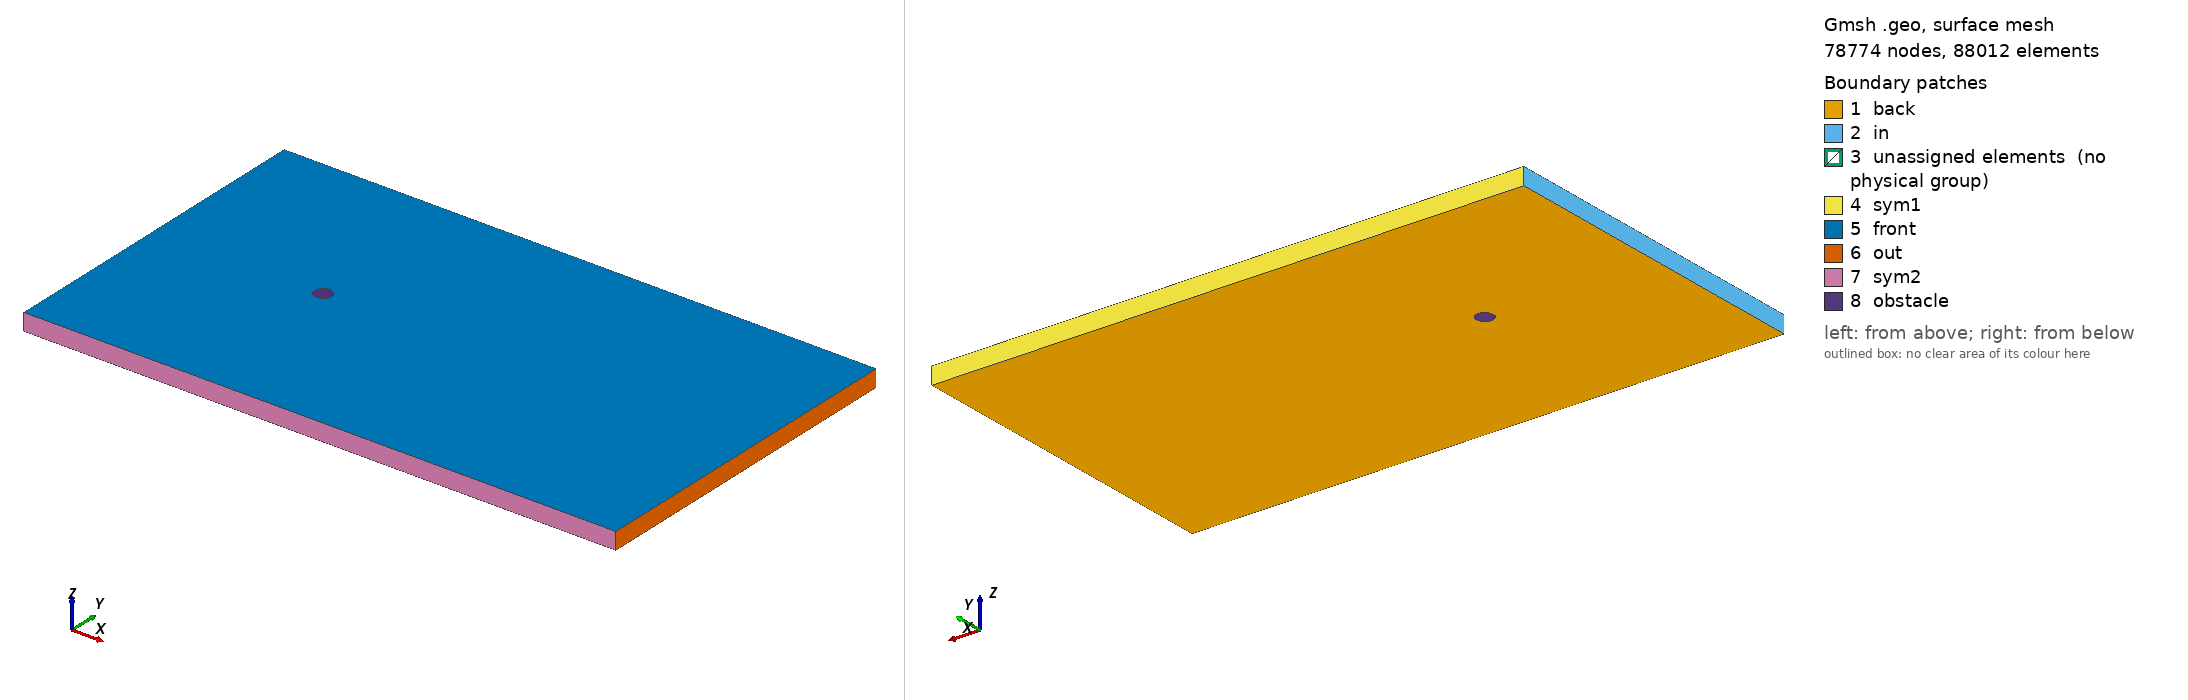

Gmsh geometry script, surface-meshed: 78774 nodes, 88012 surface elements. Boundary patches (legend numbers): 1 back, 2 in, 3 unassigned elements (no physical group), 4 sym1, 5 front, 6 out, 7 sym2, 8 obstacle. Left view from above one corner, right view from below the opposite corner. Legend entries are the model's physical surfaces; 'unassigned elements' are surfaces in no physical group. The drawing asked Gmsh for element sizes between 1% and 20% of the model's largest extent; the script's own settings can give other sizes.

=== cylinder_coarse.geo (drawn) ===
// Gmsh project created on Mon Feb 22 15:28:21 2021

// ********************  control  ********************
// Dimensions
inner_cir_rad = 0.5;
outer_cir_rad = 1.5;
xmax = 25;
xmin = -10;
ymax = 10;
ymin = -10;
zmax = 1;

// Circle Mesh Controls
Nc = 84;
Rc = 1;

// Y-direction Mesh Controls
Ny_outer = 61;
Ry_outer = 1;

Ny_inner = 21;

// X-direction Mesh Controls
Nx_outer_right = 171;
Nx_outer_left = 61;

Nx_inner = 21;

// Z-direction Mesh Controls
Nz = 1;
// ********************************************************

// ********************  points  ********************
// Outer bounds
Point(1) = {xmin, ymax, 0, 1.0};
Point(2) = {xmax, ymax, 0, 1.0};
Point(3) = {xmax, ymin, 0, 1.0};
Point(4) = {xmin, ymin, 0, 1.0};

// Outer cicular points
Point(5) = {outer_cir_rad, outer_cir_rad, 0, 1.0};
Point(6) = {-outer_cir_rad, outer_cir_rad, 0, 1.0};
Point(7) = {outer_cir_rad, -outer_cir_rad, 0, 1.0};
Point(8) = {-outer_cir_rad, -outer_cir_rad, 0, 1.0};

// Intermediate outer bounds
Point(9) = {xmin, outer_cir_rad, 0, 1.0};
Point(10) = {xmin, -outer_cir_rad, 0, 1.0};
Point(11) = {-outer_cir_rad, ymin, 0, 1.0};
Point(12) = {-outer_cir_rad, ymax, 0, 1.0};
Point(13) = {outer_cir_rad, ymax, 0, 1.0};
Point(14) = {outer_cir_rad, ymin, 0, 1.0};
Point(15) = {xmax, outer_cir_rad, 0, 1.0};
Point(16) = {xmax, -outer_cir_rad, 0, 1.0};

// Midpoint
Point(17) = {0, 0, 0, 1.0};

//  Inner points
Point(18) = {inner_cir_rad, 0, 0, 1.0};
Point(19) = {-inner_cir_rad, 0, 0, 1.0};
Point(20) = {0, inner_cir_rad, 0, 1.0};
Point(21) = {0, -inner_cir_rad, 0, 1.0};
// ********************************************************

// ********************  lines  ********************
// // Bounding box
Line(1) = {1, 9};
Line(2) = {9, 10};
Line(3) = {10, 4};
Line(4) = {4, 11};
Line(5) = {11, 14};
Line(6) = {14, 3};
Line(7) = {3, 16};
Line(8) = {16, 15};
Line(9) = {15, 2};
Line(10) = {2, 13};
Line(11) = {13, 12};
Line(12) = {12, 1};

// Cross lines
Line(13) = {9, 6};
Line(14) = {10, 8};
Line(15) = {11, 8};
Line(16) = {14, 7};
Line(17) = {16, 7};
Line(18) = {15, 5};
Line(19) = {13, 5};
Line(20) = {12, 6};

// Outer circle
Circle(21) = {6, 17, 8};
Circle(22) = {8, 17, 7};
Circle(23) = {7, 17, 5};
Circle(24) = {5, 17, 6};

// Inner lines
Circle(25) = {20, 17, 19};
Circle(26) = {19, 17, 21};
Circle(27) = {21, 17, 18};
Circle(28) = {18, 17, 20};
// ********************************************************

// ********************  Surfaces  ********************
// Outer domain
Curve Loop(1) = {1, 13, -20, 12};
Plane Surface(1) = {1};
Curve Loop(2) = {11, 20, -24, -19};
Plane Surface(2) = {2};
Curve Loop(3) = {10, 19, -18, 9};
Plane Surface(3) = {3};
Curve Loop(4) = {8, 18, -23, -17};
Plane Surface(4) = {4};
Curve Loop(5) = {7, 17, -16, 6};
Plane Surface(5) = {5};
Curve Loop(6) = {5, 16, -22, -15};
Plane Surface(6) = {6};
Curve Loop(7) = {4, 15, -14, 3};
Plane Surface(7) = {7};
Curve Loop(8) = {2, 14, -21, -13};
Plane Surface(8) = {8};

// Inner domain
Curve Loop(9) = {24, 21, 22, 23};
Curve Loop(10) = {25, 26, 27, 28};
Plane Surface(9) = {9, 10};
// ********************************************************

// ********************  Recombine  ********************
Recombine Surface {1, 2, 3, 4, 5, 6, 7, 8};
// ********************************************************

// // ********************  Setting mesh points  ********************
// Outer domain
Transfinite Curve {1, 20, 19, 9} = Ny_outer Using Progression 1;
Transfinite Curve {3, 15, 16, 7} = Ny_outer Using Progression 1;

Transfinite Curve {12, 13, 14, 4} = Nx_outer_left Using Progression 1;
Transfinite Curve {10, 18, 17, 6} = Nx_outer_right Using Progression 1;

// Cross domain
Transfinite Curve {2, 21} = Ny_inner Using Progression 1;
Transfinite Curve {8, 23} = Ny_inner Using Progression 1;

Transfinite Curve {11, 24} = Nx_inner Using Progression 1;
Transfinite Curve {5, 22} = Nx_inner Using Progression 1;

// Inner domain
Transfinite Curve {25} = Nc Using Progression 1;
Transfinite Curve {28} = Nc Using Progression 1;
Transfinite Curve {27} = Nc Using Progression 1;
Transfinite Curve {26} = Nc Using Progression 1;
// ********************************************************

// ********************  Mesh surfaces  ********************
Transfinite Surface {1};
Transfinite Surface {2};
Transfinite Surface {3};
Transfinite Surface {4};
Transfinite Surface {5};
Transfinite Surface {6};
Transfinite Surface {7};
Transfinite Surface {8};
// ********************************************************

// ********************  Make 3D  ********************
Extrude {0, 0, zmax} {
  Surface{1,2,3,4,5,6,7,8,9};
  Layers{Nz};
  Recombine;
}
// ********************************************************

// ********************  Physical planes  ********************
Physical Surface("in") = {37, 191, 181};
Physical Surface("out") = {93, 103, 125};
Physical Surface("sym2") = {169, 147, 137};
Physical Surface("sym1") = {49, 59, 81};
Physical Surface("back") = {1, 2, 3, 4, 5, 6, 7, 8, 9};
Physical Surface("front") = {50, 72, 94, 116, 138, 160, 182, 204, 246};
Physical Surface("obstacle") = {245, 233, 237, 241};
// ********************************************************

// ********************  Physical Volume  ********************
Physical Volume("internal") = {1, 2, 3, 4, 5, 6, 7, 8, 9};
// ********************************************************
